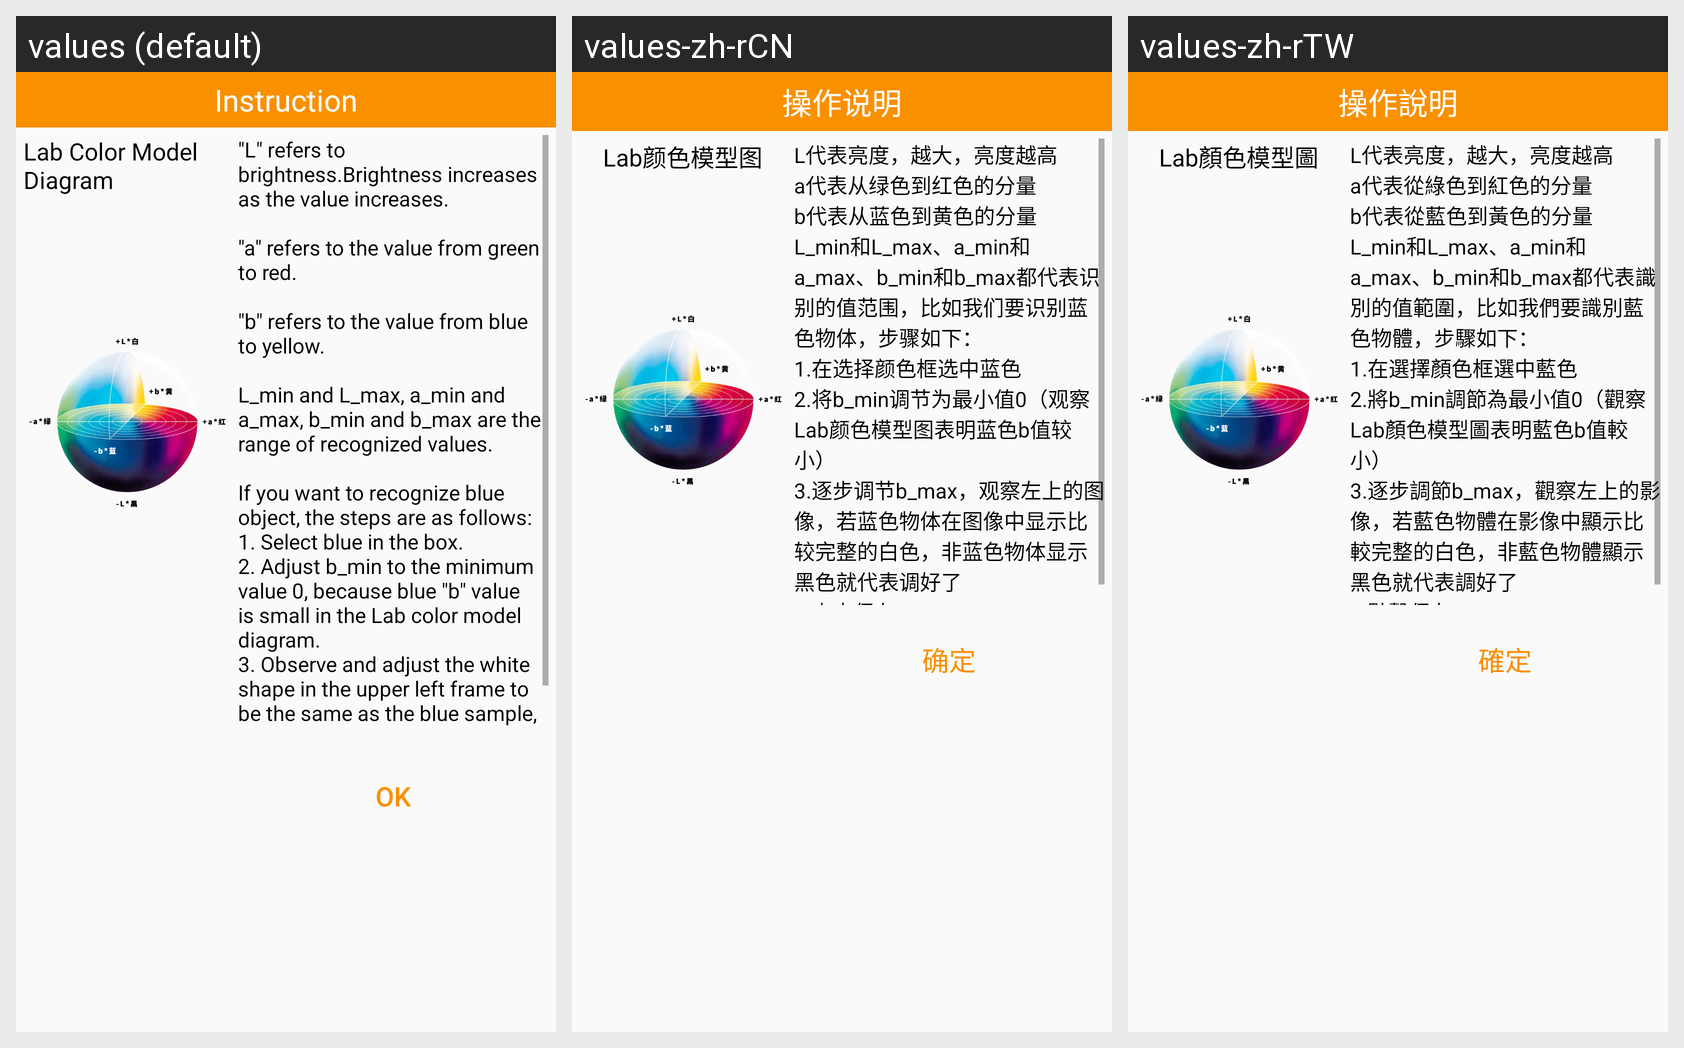

Strings drawn on this Android screen and how each of the app's shown locales translates them:
Android screen res/layout/layout_threshold_instruction.xml rendered under 3 locales, left to right: values (default), values-zh-rCN, values-zh-rTW. Device: Nexus 5 (rendered at 1080×1920; each locale shown at half size, 540×960, under a caption strip naming it); theme AppTheme.
Strings drawn on this screen, with the default value and each locale's value (text and hints the layout hard-codes, and strings that could not be matched under every locale, appear in the picture but are not listed):

instruction
  values: Instruction
  values-zh-rCN: 操作说明
  values-zh-rTW: 操作說明

lab_imag
  values: Lab Color Model Diagram
  values-zh-rCN: Lab颜色模型图
  values-zh-rTW: Lab顏色模型圖

threshold_instruction
  values: "L" refers to brightness.Brightness increases as the value increases.
      
      "a" refers to the value from green to red.
      
      "b" refers to the value from blue to yellow.
      
      L_min and L_max, a_min and a_max, b_min and b_max are the range of recognized values. 
      
      If you want to recognize blue object, the steps are as follows:
      1. Select blue in the box.
      2. Adjust b_min to the minimum value 0, because blue "b" …[clipped]
  values-zh-rCN: L代表亮度，越大，亮度越高
      a代表从绿色到红色的分量
      b代表从蓝色到黄色的分量
      L_min和L_max、a_min和a_max、b_min和b_max都代表识别的值范围，比如我们要识别蓝色物体，步骤如下：
      1.在选择颜色框选中蓝色
      2.将b_min调节为最小值0（观察Lab颜色模型图表明蓝色b值较小）
      3.逐步调节b_max，观察左上的图像，若蓝色物体在图像中显示比较完整的白色，非蓝色物体显示黑色就代表调好了
      4.点击保存
  values-zh-rTW: L代表亮度，越大，亮度越高
      a代表從綠色到紅色的分量
      b代表從藍色到黃色的分量
      L_min和L_max、a_min和a_max、b_min和b_max都代表識別的值範圍，比如我們要識別藍色物體，步驟如下：
      1.在選擇顏色框選中藍色
      2.將b_min調節為最小值0（觀察Lab顏色模型圖表明藍色b值較小）
      3.逐步調節b_max，觀察左上的影像，若藍色物體在影像中顯示比較完整的白色，非藍色物體顯示黑色就代表調好了
      4.點擊保存

ok
  values: OK
  values-zh-rCN: 确定
  values-zh-rTW: 確定
